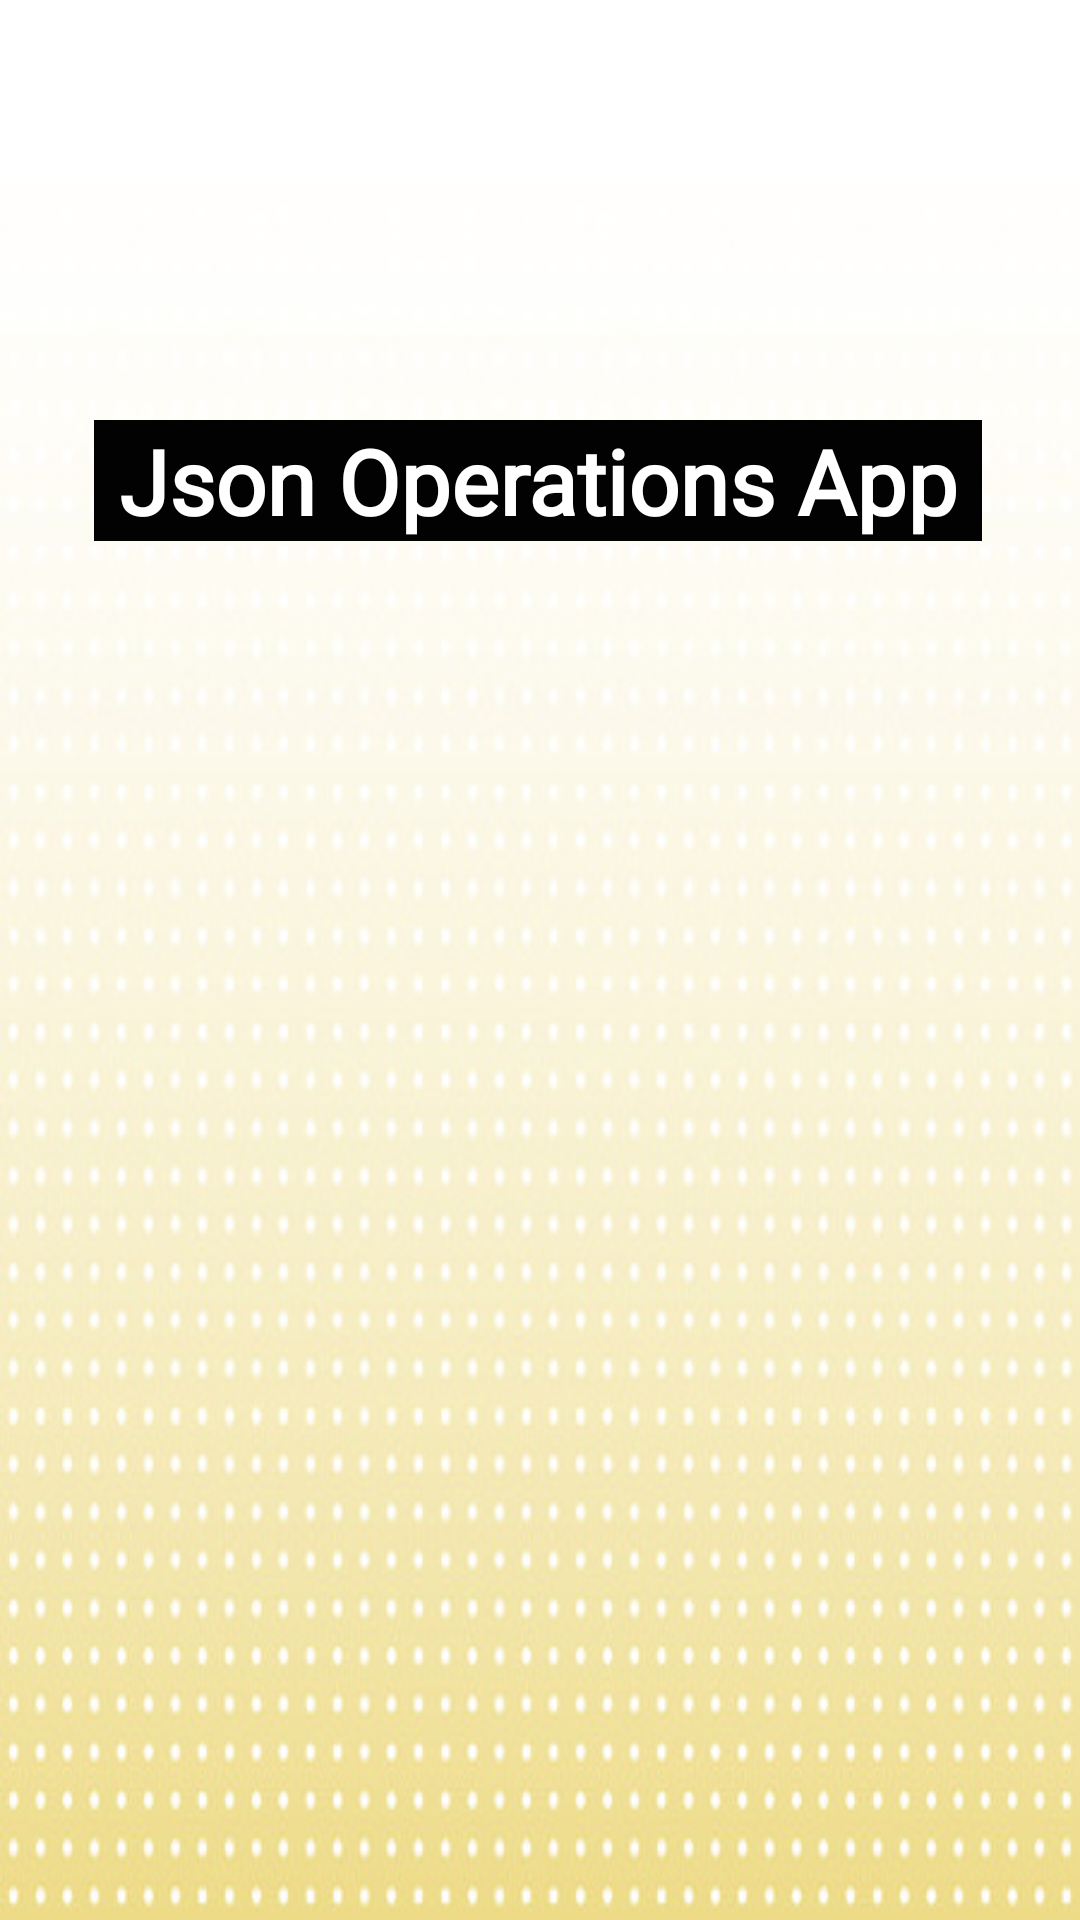

Reconstruct the res/layout file that produces this screen, plus the resources it refers to.
<!-- AndroidManifest.xml: application theme Theme.AppTheme -->
<!-- res/layout/splash_tarea.xml -->
<?xml version="1.0" encoding="utf-8"?>
<RelativeLayout xmlns:android="http://schemas.android.com/apk/res/android"
    xmlns:app="http://schemas.android.com/apk/res-auto"
    xmlns:tools="http://schemas.android.com/tools"
    android:layout_width="match_parent"
    android:layout_height="match_parent">

    <androidx.constraintlayout.widget.ConstraintLayout
        android:layout_width="match_parent"
        android:layout_height="match_parent"
        android:background="@drawable/_3377341_patr_n_geom_trico_textura_abstracta_para_fondos_de_pantalla_y_fondos_colores_blanco_y_dorado">

        <TextView
            android:id="@+id/tv_tituloSplash"
            android:layout_width="wrap_content"
            android:layout_height="wrap_content"
            android:layout_marginTop="140dp"
            android:background="#020202"
            android:fontFamily="@font/russo_one"
            android:paddingStart="8dp"
            android:paddingEnd="8dp"
            android:text="@string/json_operations_app"
            android:textAlignment="center"
            android:textAllCaps="false"
            android:textColor="#FFFFFF"
            android:textSize="30sp"
            android:textStyle="bold"
            app:layout_constraintEnd_toEndOf="parent"
            app:layout_constraintHorizontal_bias="0.491"
            app:layout_constraintStart_toStartOf="parent"
            app:layout_constraintTop_toTopOf="parent" />

        <ImageView
            android:id="@+id/imageViewLogoSplash"
            android:layout_width="wrap_content"
            android:layout_height="wrap_content"
            android:layout_marginTop="24dp"
            android:contentDescription="@string/todo"
            app:layout_constraintEnd_toEndOf="parent"
            app:layout_constraintStart_toStartOf="parent"
            app:layout_constraintTop_toBottomOf="@+id/tv_tituloSplash"
            app:srcCompat="@drawable/file_type_json_official_icon_130502" />

        <ImageView
            android:id="@+id/imageViewLogoSplash2"
            android:layout_width="wrap_content"
            android:layout_height="wrap_content"
            android:contentDescription="@string/todo"
            app:layout_constraintEnd_toEndOf="parent"
            app:layout_constraintStart_toStartOf="parent"
            app:layout_constraintTop_toBottomOf="@+id/imageViewLogoSplash"
            app:srcCompat="@drawable/json_logo_icon_168490" />

    </androidx.constraintlayout.widget.ConstraintLayout>
</RelativeLayout>
<!-- resources referenced by this layout -->
<resources>
  <!-- drawable _3377341_patr_n_geom_trico_textura_abstracta_para_fondos_de_pantalla_y_fondos_colores_blanco_y_dorado: jpg bitmap (drawable, 54628 bytes) -->
  <string name="json_operations_app">Json Operations App</string>
  <string name="todo">todo</string>
  <style name="Theme.AppTheme" parent="Theme.AppCompat.DayNight.DarkActionBar">
          
          <item name="colorPrimary">#d32f2f</item>
          <item name="colorPrimaryVariant">#9a0007</item>
          <item name="colorOnPrimary">@color/white</item>
          
          <item name="colorSecondary">@color/teal_200</item>
          <item name="colorSecondaryVariant">@color/teal_700</item>
          <item name="colorOnSecondary">@color/black</item>
          <item name="actionBarStyle">@style/ActionBarStyle</item>
          
          <item name="android:statusBarColor" tools:targetApi="l">?attr/colorPrimaryVariant</item>
          
      </style>
  <style name="ActionBarStyle" parent="Widget.AppCompat.ActionBar">
          <item name="titleTextStyle">@style/ActionBarTitleTextStyle</item>
          <item name="background">@color/red
          </item>
      </style>
  <style name="ActionBarTitleTextStyle" parent="TextAppearance.AppCompat.Widget.ActionBar.Title">
          <item name="android:fontFamily">@font/russo_one</item>
          <item name="android:textSize">20sp</item>
          <item name="android:textStyle">bold</item>
          <item name="android:textColor">#FFFFFF</item>
      </style>
  <!-- not gathered from this repository: default colours our renderer supplied (Android Studio template values) -->
  <color name="teal_200">#FF03DAC5</color>
  <color name="teal_700">#FF018786</color>
  <color name="black">#FF000000</color>
  <color name="white">#FFFFFFFF</color>
</resources>
